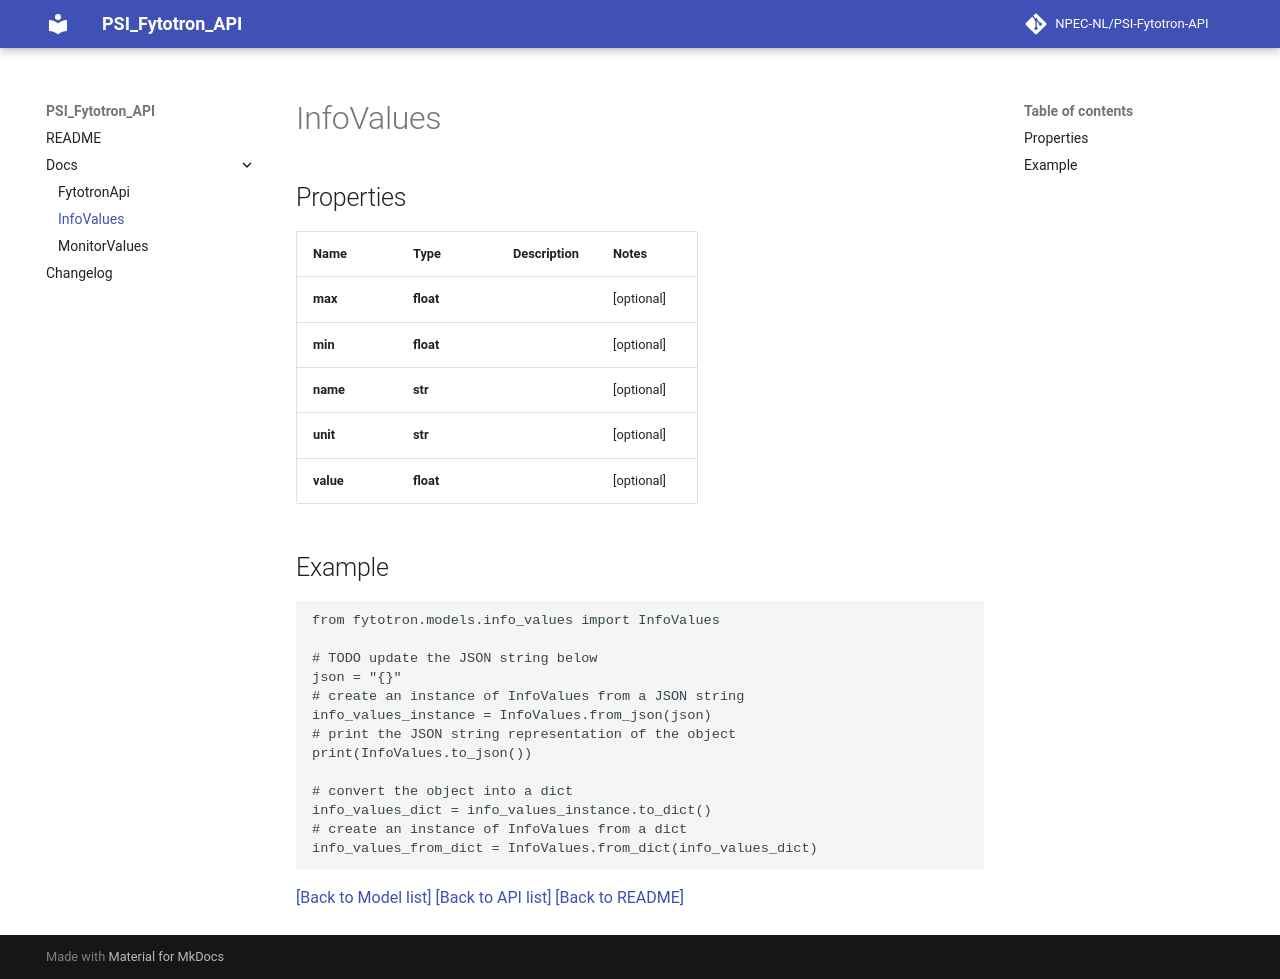

repository: NPEC-NL/PSI-Fytotron-API · page: docs/InfoValues/index.html · generator: mkdocs

# InfoValues


## Properties

Name | Type | Description | Notes
------------ | ------------- | ------------- | -------------
**max** | **float** |  | [optional] 
**min** | **float** |  | [optional] 
**name** | **str** |  | [optional] 
**unit** | **str** |  | [optional] 
**value** | **float** |  | [optional] 

## Example

```python
from fytotron.models.info_values import InfoValues

# TODO update the JSON string below
json = "{}"
# create an instance of InfoValues from a JSON string
info_values_instance = InfoValues.from_json(json)
# print the JSON string representation of the object
print(InfoValues.to_json())

# convert the object into a dict
info_values_dict = info_values_instance.to_dict()
# create an instance of InfoValues from a dict
info_values_from_dict = InfoValues.from_dict(info_values_dict)
```
[[Back to Model list]](../README.md#documentation-for-models) [[Back to API list]](../README.md#documentation-for-api-endpoints) [[Back to README]](../README.md)
